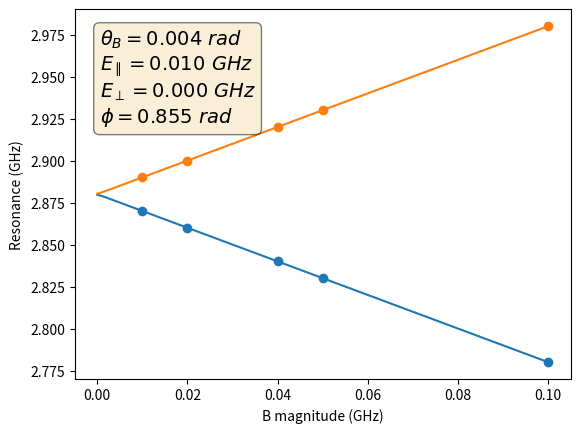

Here is the Python script that generated this plot:
# -*- coding: utf-8 -*-
"""The NV hamiltonian is a function of 6 parameters: the components of the 
B field and the effective E field. We can express this as 
    [mag_B, theta_B, phi_B, par_E, perp_E, phi_E]
where writing B in spherical coordinates and E in cylindrical coordinates will
simplify our analysis. The parameter ranges are
    0 < mag_B
    0 < theta_B < pi
    0 < phi_B < 2 * pi
    par_E is unbounded
    0 < perp_E
    0 < phi_E < 2 * pi
We'd like to determine these parameters as best we can
from the resonances we measure as we vary mag_B keeping the other parameters
fixed. We don't actually know mag_B as we vary it, so unfortunately this is
not a straightforward curve_fit problem. We do, however, have two pieces of
information (two resonances) at each value of mag_B. In the abstract this
problem is then to find the vector
    fit_vec = [theta_B, phi_B, par_E, perp_E, phi_E]
that best reproduces
    a(mag_B; fit_vec) = low_resonance
    b(mag_B; fit_vec) = high_resonance
for unknown but varying values of mag_B. We can also express this as
    f(mag_B; fit_vec) = (low_resonance + high_resonance) / 2 = center_freq
    g(mag_B; fit_vec) = low_resonance - high_resonance = splitting
so that each function takes into consideration both resonances equally. If we
knew mag_B and just had the value of one of these functions, then we
could use curve_fit to find fit_vec. Because we have a second piece of
information we actually can turn our problem into that simpler curve_fit
problem. Mathematically, there exists some mag_B such that 
    g(mag_B; fit_vec) = splitting
for a given fit_vec. Now it's not necessarily the case that this value is
unique, but let's assume it is. We can find this value numerically and then
use it as the input for f, in which case we ended up just where we wanted to,
at the simple curve_fit problem. 

As an aid to curve_fit, we can determine par_E and perp_E by the resonances
at zero B field, as described below. Then we can guess theta_B, phi_B, and
phi_E as the centers of their possible ranges. There's another simplifying
factor. The characteristic polynomial of the NV Hamiltonian in the general
case only includes phi_E and phi_B in the form (2 * phi_B) + phi_E. Let's just
call this term phi. We can only find out anything out about phi; we can't
resolve differences between phi_B and phi_E. As a result, we can just set
phi_B = 0 and phi_E = phi and go about our business with one less fit
parameter. Additionally, by symmetry, phi_E can only range from 0 to 
2 * pi / 3. This can be seen more explicitly by looking at what happens to
(2 * phi_B) + phi_E if we rotate by 120 deg. We pick up an extra 360 deg and
cycle back to the same angle we had before the rotation. So ultimately
our fit vector and parameter bounds are
    fit_vec = [theta_B, par_E, perp_E, phi]
    0 < mag_B
    0 < theta_B < pi
    par_E is unbounded
    0 < perp_E
    0 < phi < 2 * pi / 3

Created on Sun Jun 16 11:22:40 2019

@author: mccambria
"""


# %% Imports


import numpy
from numpy.linalg import eigvals
from numpy import pi
from scipy.optimize import curve_fit
from numpy import inf
from numpy import exp
import matplotlib.pyplot as plt
from scipy.optimize import fsolve


# %% Constants


# GHz
d_gs = 2.87

# numbers
inv_sqrt_2 = 1/numpy.sqrt(2)


# %% Functions


def calc_single_hamiltonian(mag_B, theta_B, par_E, perp_E, phi):
    par_B = mag_B * numpy.cos(theta_B)
    perp_B = mag_B * numpy.sin(theta_B)
    phi_B = 0
    phi_E = phi
    hamiltonian = numpy.array([[d_gs + par_E + par_B,
                                inv_sqrt_2 * perp_B * exp(-1j * phi_B),
                                -perp_E * exp(1j * phi_E)],
                               [inv_sqrt_2 * perp_B * exp(1j * phi_B),
                                0,
                                inv_sqrt_2 * perp_B * exp(-1j * phi_B)],
                               [-perp_E * exp(-1j * phi_E),
                                inv_sqrt_2 * perp_B * exp(-1j * phi_B),
                                d_gs + par_E - par_B]])
    return hamiltonian


def calc_hamiltonian(mag_B, theta_B, par_E, perp_E, phi):
    if (type(mag_B) is list) or (type(mag_B) is numpy.ndarray):
        fit_vec = [theta_B, par_E, perp_E, phi]
        hamiltonian_list = [calc_single_hamiltonian(val, *fit_vec)
                            for val in mag_B]
        return hamiltonian_list
    else:
        return calc_single_hamiltonian(mag_B, theta_B, par_E, perp_E, phi)


def calc_resonances(mag_B, theta_B, par_E, perp_E, phi):
    hamiltonian = calc_hamiltonian(mag_B, theta_B, par_E, perp_E, phi)
    if (type(mag_B) is list) or (type(mag_B) is numpy.ndarray):
        vals = numpy.sort(eigvals(hamiltonian), axis=1)
        resonance_low = numpy.real(vals[:,1] - vals[:,0])
        resonance_high = numpy.real(vals[:,2] - vals[:,0])
    else:
        vals = numpy.sort(eigvals(hamiltonian))
        resonance_low = numpy.real(vals[1] - vals[0])
        resonance_high = numpy.real(vals[2] - vals[0])
    return resonance_low, resonance_high


def calc_center_freq(splitting, theta_B, par_E, perp_E, phi):

    # Find the mag_B that reproduces splitting for the given fit_vec
    fit_vec = (theta_B, par_E, perp_E, phi)
    mag_B = [find_mag_B(val, *fit_vec) for val in splitting]

    # Calculate the center_freq for that mag_B and fit_vec
    resonances = [calc_resonances(val, *fit_vec) for val in mag_B]
    resonances = numpy.array(resonances)
    center_freq = (resonances[:,0] + resonances[:,1]) / 2
    # We're down to 1 dimension so get rid of the unnecessary level here
    center_freq = center_freq.flatten()
    return center_freq


def find_mag_B(splitting, theta_B, par_E, perp_E, phi):
    # This function expects a single value for splitting
    # The equation we're trying to solve here is
    #   splitting = g(mag_B; fit_vec)
    # which is equivalent to
    #   0 = g(mag_B; fit_vec) - splitting
    # So really we're just looking for roots. SciPy provides a
    # numerical root finder that we can use for this task. Now we
    # have to hope the g is monotonic over the range we're interested in,
    # which means it's invertible over this range, which means that there's
    # only a single value of mag_B that will solve the equation...
    fit_vec = (splitting, theta_B, par_E, perp_E, phi)
    x_vals, infodict, ier, mesg = fsolve(diff_splitting, full_output=True,
                                         x0=0.1, args=fit_vec)
    # Make sure we only got one root
    if x_vals.size > 1:
        raise RuntimeError('Multiple roots encountered.')
    elif ier != 1:
        # Something went wrong
        mag_B = 1.0  # Blow up chi_squared so we move away from this
    else:
        mag_B = x_vals[0]
    return mag_B


def diff_splitting(x, splitting, theta_B, par_E, perp_E, phi):
    calculated_splitting = calc_splitting(x, theta_B, par_E, perp_E, phi)
    return calculated_splitting - splitting


def calc_splitting(mag_B, theta_B, par_E, perp_E, phi):
    resonances = calc_resonances(mag_B, theta_B, par_E, perp_E, phi)
    splitting = resonances[1] - resonances[0]
    return splitting


def plot_resonances(mag_B_range, theta_B, par_E, perp_E, phi):

    fig, ax = plt.subplots()

    smooth_mag_B = numpy.linspace(mag_B_range[0], mag_B_range[1], 100)
    resonances = calc_resonances(smooth_mag_B, theta_B, par_E, perp_E, phi)

    ax.plot(smooth_mag_B, resonances[0])
    ax.plot(smooth_mag_B, resonances[1])
    ax.set_xlabel('B magnitude (GHz)')
    ax.set_ylabel('Resonance (GHz)')

    textstr = '\n'.join((
        r'$\theta_{B}=%.3f \ rad$' % (theta_B, ),
        r'$E_{\parallel}=%.3f \ GHz$' % (par_E, ),
        r'$E_{\perp}=%.3f \ GHz$' % (perp_E, ),
        r'$\phi=%.3f \ rad$' % (phi, )))
    props = dict(boxstyle='round', facecolor='wheat', alpha=0.5)
    ax.text(0.05, 0.95, textstr, fontsize=14, transform=ax.transAxes,
            verticalalignment='top', bbox=props)

    return fig, ax


# %% Main


def main(zero_field_resonances, non_zero_field_resonances):

    ############ Setup ############

    if zero_field_resonances is not None:
        zero_field_resonances.sort()
    non_zero_field_resonances = numpy.array(non_zero_field_resonances)
    non_zero_field_resonances.sort(axis=1)

    ############ Zero field case ############

    if zero_field_resonances is not None:
        # Get the splitting and center_freq from the resonances
        zero_field_low = min(zero_field_resonances)
        zero_field_high = max(zero_field_resonances)
        zero_field_center_freq = (zero_field_high + zero_field_low) / 2
        zero_field_splitting = zero_field_high - zero_field_low
    
        # At B = 0 the Hamiltonian has the form
        # [     d_gs + par_E,           0,     - perp_E * exp(i phi_E)   ]
        # [            0,               0,                0              ]
        # [-perp_E * exp(-i phi_E),     0,           d_gs + par_E        ]
    
        # The eigenvalues are simple in this case
        # [0, d_gs + par_E - perp_E, d_gs + par_E + perp_E]
        # The resonances are thus
        # [d_gs + par_E - perp_E, d_gs + par_E + perp_E]]
        # and so
        # zero_field_center = (d_gs + par_E - perp_E + d_gs + par_E + perp_E) / 2
        # zero_field_center = d_gs + par_E
        par_E = zero_field_center_freq - d_gs
    
        # Similarly
        # zero_field_splitting = (d_gs + par_E + perp_E) - (d_gs + par_E - perp_E)
        # zero_field_splitting = 2 * perp_E
        perp_E = zero_field_splitting / 2
    
        # We won't consider these definite values; we'll just use them to inform
        # curve_fit, which will take into account all the available information.

    # If we didn't get anything to work with, just guess 0
    else:
        par_E = 0
        perp_E = 0

    ############ General case ############

    non_zero_field_center_freqs = [(pair[0]+pair[1])/2
                                   for pair in non_zero_field_resonances]
    non_zero_field_splittings = [abs(pair[0]-pair[1])
                                 for pair in non_zero_field_resonances]
    # fit_vec = [theta_B, par_E, perp_E, phi]
    guess_params = [pi/6, par_E, perp_E, 0]
    param_bounds = ([0, -inf, 0, 0],
                    [pi, inf, inf, 2*pi/3])

    num_iterations = 0
    while True:
        num_iterations += 1
        popt, pcov = curve_fit(calc_center_freq,
                       non_zero_field_splittings, non_zero_field_center_freqs,
                       p0=guess_params, bounds=param_bounds)
    
        predicted_center_freqs = calc_center_freq(non_zero_field_splittings, *popt)
        residuals = predicted_center_freqs - non_zero_field_center_freqs
        squared_residuals = residuals**2
        # Guess the variance - this is very loosely based on the width of
        # our resonances
        estimated_var = 0.0001
        chisq = numpy.sum(squared_residuals / estimated_var)
        degrees_of_freedom = len(non_zero_field_center_freqs) - len(guess_params)
        reduced_chisq = chisq/degrees_of_freedom
        print(reduced_chisq)
        if (reduced_chisq < 1) or (num_iterations > 10):
            break
        guess_params = popt

    ############ Plot the result ############

    # Get the mag_B for each pair of resonances with this fit_vec
    mag_B = [find_mag_B(val, *popt) for val in non_zero_field_splittings]

    # Plot the calculated resonances up to the max mag_B
    fig, ax = plot_resonances([0, max(mag_B)], *popt)

    # Plot the zero field resonances
    if zero_field_resonances is not None:
        ax.plot(0, zero_field_resonances[0])
        ax.plot(0, zero_field_resonances[1])

    # Plot the non-zero field resonances
    ax.scatter(mag_B, non_zero_field_resonances[:,0])
    ax.scatter(mag_B, non_zero_field_resonances[:,1])


# %% Run the file


# The __name__ variable will only be '__main__' if you run this file directly.
# This allows a file's functions, classes, etc to be imported without running
# the script that you set up here.
if __name__ == '__main__':

    # Each pair of resonances should be a 2-list. So zero_field_resonances
    # is a single 2-list and non_zero_field_resonances is a list of 2-lists.

    # nv2_2019_04_30
    # zero_field_resonances = None
    # non_zero_field_resonances = [[2.8507, 2.8798],
    #                               [2.8434, 2.8882],
    #                               [2.8380, 2.8942],
    #                               [2.8379, 2.8948],
    #                               [2.8308, 2.9006],
    #                               [2.8228, 2.9079],
    #                               [2.8155, 2.9171]]

    # nv2_2019_04_30 take 2
    # zero_field_resonances = None
    # non_zero_field_resonances = [[2.8512, 2.8804],
    #                               [2.8435, 2.8990],
    #                               [2.8265, 2.9117],
    #                               [2.7726, 3.0530],
    #                               [2.7738, 3.4712]]

    # nv1_2019_05_10
    # zero_field_resonances = None
    # non_zero_field_resonances = [[2.8554, 2.8752],
    #                               [2.8512, 2.8790],
    #                               [2.8520, 2.8800],
    #                               [2.8536, 2.8841],
    #                               [2.8496, 2.8823],
    #                               [2.8396, 2.8917],
    #                               [2.8166, 2.9144],
    #                               [2.8080, 2.9240],
    #                               [2.7357, 3.0037],
    #                               [2.6061, 3.1678],
    #                               [2.6055, 3.1691],
    #                               [2.4371, 3.4539]]


    # test
    zero_field_resonances = [2.87, 2.87]
    non_zero_field_resonances = [[2.86, 2.90],
                                  [2.87, 2.89],
                                  [2.78, 2.98],
                                  [2.83, 2.93],
                                  [2.84, 2.92]]

    # Run the script
    main(zero_field_resonances, non_zero_field_resonances)

    # Test plot
    # args: mag_B_range, theta_B, par_E, perp_E, phi
    # plot_resonances([0, 0.5], 0, 0, 0, 0)
